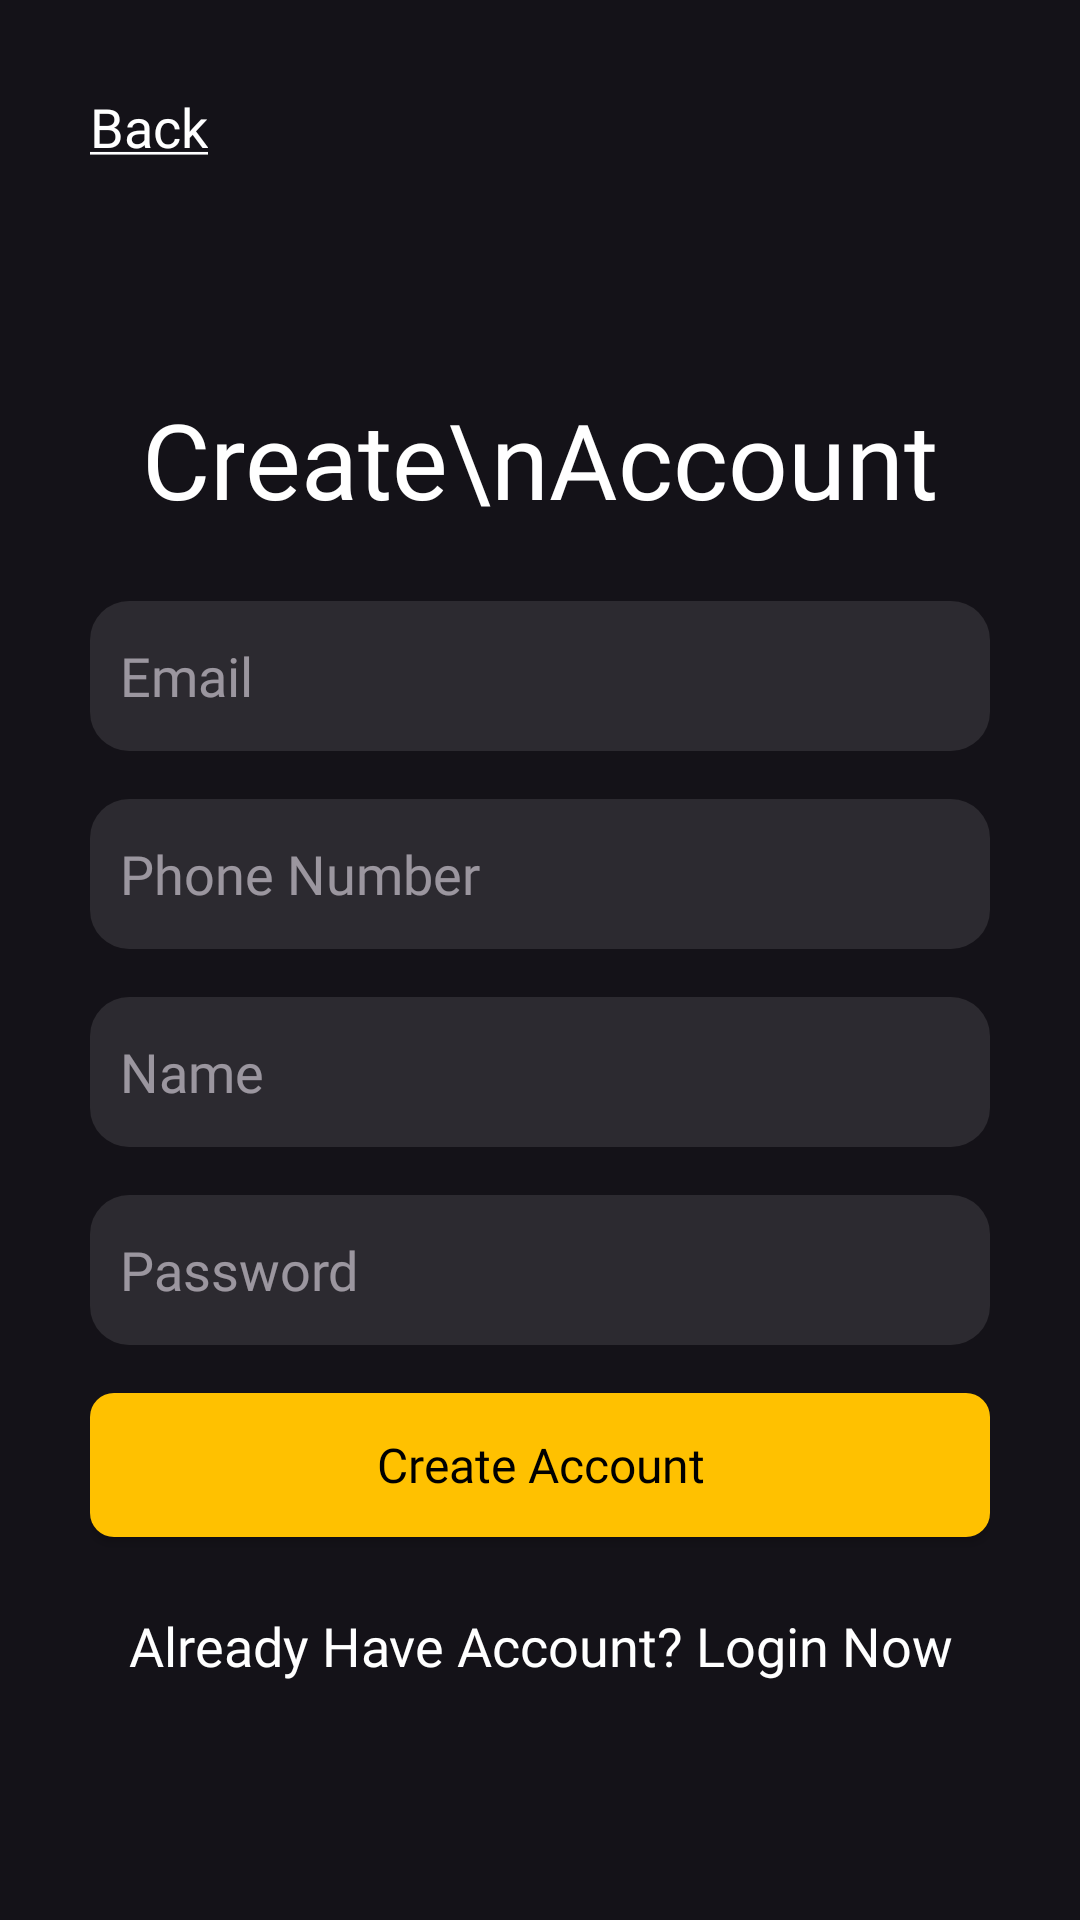

Here is an Android app screen rendered from its layout file. Give the layout XML and the strings, colors and styles it references.
<!-- AndroidManifest.xml: application theme WayBigTheme -->
<!-- res/layout/activity_sign_up.xml -->
<?xml version="1.0" encoding="utf-8"?>
<ScrollView
    xmlns:android="http://schemas.android.com/apk/res/android"
    xmlns:app="http://schemas.android.com/apk/res-auto"
    xmlns:tools="http://schemas.android.com/tools"
    android:layout_height="match_parent"
    android:layout_width="match_parent"
    android:overScrollMode="never"
    android:scrollbars="none"
    android:clipToPadding="false"
    tools:context=".activities.SignUpActivity">

    <androidx.constraintlayout.widget.ConstraintLayout
        android:layout_height="match_parent"
        android:layout_width="match_parent"
        android:padding="30dp">

        <TextView
            android:layout_height="wrap_content"
            android:layout_width="wrap_content"
            android:textAlignment="center"
            app:layout_constraintTop_toTopOf="parent"
            app:layout_constraintStart_toStartOf="parent"
            android:textSize="18sp"
            android:fontFamily="@font/poppins_bold"
            android:textAllCaps="false"
            android:textColor="@android:color/white"
            android:text="@string/back"
            android:id="@+id/backBtn" />

        <TextView
            android:layout_height="wrap_content"
            android:layout_width="wrap_content"
            android:textSize="35sp"
            android:textColor="@android:color/white"
            android:layout_marginTop="80dp"
            app:layout_constraintTop_toBottomOf="@id/backBtn"
            android:textAlignment="center"
            app:layout_constraintStart_toStartOf="parent"
            android:fontFamily="@font/poppins_bold"
            android:textAllCaps="false"
            app:layout_constraintEnd_toEndOf="parent"
            android:text="Create\nAccount"
            android:includeFontPadding="false"
            android:id="@+id/registerTxt" />

        <EditText
            android:layout_height="50dp"
            android:layout_width="match_parent"
            android:textColor="@android:color/white"
            android:layout_marginTop="25dp"
            app:layout_constraintTop_toBottomOf="@id/registerTxt"
            android:background="@drawable/light_round_btn"
            android:hint="Email"
            app:layout_constraintStart_toStartOf="parent"
            android:fontFamily="@font/poppins_medium"
            android:backgroundTint="@null"
            app:layout_constraintEnd_toEndOf="parent"
            android:paddingHorizontal="10dp"
            android:inputType="textEmailAddress"
            android:id="@+id/emailInput" />

        <EditText
            android:layout_height="50dp"
            android:layout_width="match_parent"
            android:textColor="@android:color/white"
            android:layout_marginTop="16dp"
            app:layout_constraintTop_toBottomOf="@id/emailInput"
            android:background="@drawable/light_round_btn"
            android:hint="Phone Number"
            app:layout_constraintStart_toStartOf="parent"
            android:fontFamily="@font/poppins_medium"
            android:backgroundTint="@null"
            app:layout_constraintEnd_toEndOf="parent"
            android:paddingHorizontal="10dp"
            android:inputType="phone"
            android:id="@+id/phnNInput" />

        <EditText
            android:layout_height="50dp"
            android:layout_width="match_parent"
            android:textColor="@android:color/white"
            android:layout_marginTop="16dp"
            app:layout_constraintTop_toBottomOf="@id/phnNInput"
            android:background="@drawable/light_round_btn"
            android:hint="Name"
            app:layout_constraintStart_toStartOf="parent"
            android:fontFamily="@font/poppins_medium"
            android:backgroundTint="@null"
            app:layout_constraintEnd_toEndOf="parent"
            android:paddingHorizontal="10dp"
            android:inputType="textPersonName"
            android:id="@+id/nameInput" />

        <EditText
            android:layout_height="50dp"
            android:layout_width="match_parent"
            android:textColor="@android:color/white"
            android:layout_marginTop="16dp"
            app:layout_constraintTop_toBottomOf="@id/nameInput"
            android:background="@drawable/light_round_btn"
            android:hint="Password"
            app:layout_constraintStart_toStartOf="parent"
            android:fontFamily="@font/poppins_medium"
            android:backgroundTint="@null"
            app:layout_constraintEnd_toEndOf="parent"
            android:paddingHorizontal="10dp"
            android:inputType="textPassword"
            android:id="@+id/passwordInput" />

        <Button
            android:layout_height="wrap_content"
            android:layout_width="match_parent"
            app:backgroundTint="@null"
            android:elevation="8dp"
            android:textSize="16sp"
            android:textColor="@android:color/black"
            android:layout_marginTop="16dp"
            app:layout_constraintTop_toBottomOf="@id/passwordInput"
            android:background="@drawable/round_btn"
            android:textAlignment="center"
            app:layout_constraintStart_toStartOf="parent"
            android:fontFamily="@font/poppins_medium"
            android:textAllCaps="false"
            app:layout_constraintEnd_toEndOf="parent"
            android:text="Create Account"
            android:id="@+id/registerBtn" />

        <TextView
            android:layout_height="wrap_content"
            android:layout_width="wrap_content"
            android:textSize="18sp"
            android:textColor="@android:color/white"
            android:layout_marginTop="24dp"
            app:layout_constraintTop_toBottomOf="@id/registerBtn"
            android:textAlignment="center"
            app:layout_constraintStart_toStartOf="parent"
            android:fontFamily="@font/poppins_light"
            android:textAllCaps="false"
            app:layout_constraintEnd_toEndOf="parent"
            android:text="Already Have Account? Login Now"
            android:id="@+id/loginAc" />

    </androidx.constraintlayout.widget.ConstraintLayout>

</ScrollView>
<!-- resources referenced by this layout -->
<resources>
  <!-- drawable light_round_btn (drawable) -->
  <?xml version="1.0" encoding="utf-8"?>
  <shape xmlns:android="http://schemas.android.com/apk/res/android"
      android:shape="rectangle">
      <solid android:color="#1Affffff" />
      <corners android:radius="13dp" />
  </shape>
  <!-- drawable round_btn (drawable) -->
  <?xml version="1.0" encoding="utf-8"?>
  <shape xmlns:android="http://schemas.android.com/apk/res/android"
      android:shape="rectangle">
      <solid android:color="#FFC100"/>
      <corners android:radius="8dp" />
  </shape>
  <string name="back"><u>Back</u></string>
  <style name="WayBigTheme" parent="Theme.Material3.Dark.NoActionBar">
          
          
          <item name="android:navigationBarColor">@android:color/transparent</item>
          <item name="android:statusBarColor">@android:color/transparent</item>
          <item name="android:windowLightNavigationBar" tools:targetApi="o_mr1">true</item>
          <item name="android:windowTranslucentNavigation">false</item>
          <item name="android:windowTranslucentStatus">false</item>
          <item name="android:windowLightStatusBar">true</item>
          <item name="android:forceDarkAllowed">false</item>
          <item name="colorAccent">#FFC100</item>
      </style>
</resources>
